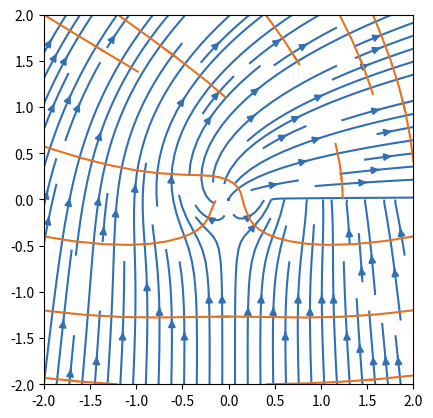

Write Python code to recreate this figure.
import matplotlib.pyplot as plt
import numpy as np

# Define important colors
TUMOrange = "#E37222"
TUMBlue = "#3070b3"

# Define helper classes to get the complex velocity of elementary flows
class WedgeFlow:

    def __init__(self, wedge_angle: float, c_factor: float, translation_x: float = 0.0, translation_y: float = 0.0) -> None:
        """Initializer for the source- and sink-flow class. Stores relevant quantities as class members.

        Args:
            wedge_angle (float): The wedge angle in degrees.
            c_factor (float): The constant C for the complex potential of the wedge flow. 
            translation_x (float, optional): The translation of the singularity in x direction. Defaults to 0.0.
            translation_y (float, optional): The translation of the singularity in y direction. Defaults to 0.0.
        """
        self.translation_x = translation_x
        self.translation_y = translation_y

        wedge_angle_radians = np.deg2rad(wedge_angle)
        self.n_factor = np.pi / wedge_angle_radians
        self.c_factor = c_factor

    def get_complex_velocity(self, z: np.array) -> np.array:
        """Returns the complex velocity of the wedge flow.

        Args:
            z (np.array): Complex numpy array containing the meshgrid of the complex variable z.

        Returns:
            np.array: The complex velocity as a complex numpy array.
        """
        z_translated = z - self.translation_x - 1.0j * self.translation_y
        r = np.absolute(z_translated)
        theta = np.arctan2(np.imag(z_translated), np.real(z_translated))
        theta = np.mod(theta, 2.0*np.pi)
        complex_velocity = self.n_factor * self.c_factor * r**(self.n_factor-1.0) * np.exp(1.0j * (self.n_factor-1.0) * theta)
        return complex_velocity


class SourceFlow:

    def __init__(self, source_strength: float, translation_x: float = 0.0, translation_y: float = 0.0) -> None:
        """Initializer for the source- and sink-flow class. Stores relevant quantities as class members.

        Args:
            source_strength (float): The strength of the sourcce flow. It is positive for source flow and negative for sink flow.
            translation_x (float, optional): The translation of the singularity in x direction. Defaults to 0.0.
            translation_y (float, optional): The translation of the singularity in y direction. Defaults to 0.0.
        """
        self.translation_x = translation_x
        self.translation_y = translation_y
        self.source_strength = source_strength
        self.factor = self.source_strength / (2.0 * np.pi)

    def get_complex_velocity(self, z: np.array) -> np.array:
        """Returns the complex velocity of the source-/sink-flow.

        Args:
            z (np.array): Complex numpy array containing the meshgrid of the complex variable z.

        Returns:
            np.array: The complex velocity as a complex numpy array.
        """
        z_translated = z - self.translation_x - 1.0j * self.translation_y
        return self.factor / z_translated
    
def get_grid_quantities(x_min: float, x_max: float, y_min: float, y_max: float, resolution_x: int, resolution_y: int):
    """Returns the meshgrid used for the calculations.

    Args:
        x_min (float): The minimum x value.
        x_max (float): The maximum x value.
        y_min (float): The minimum y value.
        y_max (float): The maximum y value.
        resolution_x (int): The number of points to discretize in x direction.
        resolution_y (int): The number of points to discretize in y direction.

    Returns:
        List[np.array]: The numpy array containing the meshgrid.
    """
    x_linspace = np.linspace(x_min, x_max, resolution_x)
    y_linspace = np.linspace(y_min, y_max, resolution_y)
    X_meshgrid, Y_meshgrid = np.meshgrid(x_linspace, y_linspace)
    Z_meshgrid = X_meshgrid + 1.0j * Y_meshgrid
    return X_meshgrid, Y_meshgrid, Z_meshgrid

x_min = -2.0
x_max = 2.0
y_min = -2.0
y_max = 2.0
resolution_per_unit_length = 50
resolution_x = ( x_max - x_min ) * resolution_per_unit_length
resolution_y = ( y_max - y_min ) * resolution_per_unit_length

X_meshgrid, Y_meshgrid, Z_meshgrid = get_grid_quantities(x_min, x_max, y_min, y_max, int(resolution_x), int(resolution_y))


v_dot = 1.5
source_strength = 4.0 / 3.0 * v_dot
a = 1.0
u_a = 1.0
wedge_angle = 270  # Wedge angle in degree
c_factor_wedge = (3.0/2.0) * (u_a * a**(1.0/3.0) - source_strength / (2.0 * np.pi * a**(2.0/3.0)) )

source = SourceFlow(source_strength, 0.0, 0.0)
wedge = WedgeFlow(wedge_angle, c_factor_wedge, 0.0, 0.0)

complex_velocity = source.get_complex_velocity(Z_meshgrid) + wedge.get_complex_velocity(Z_meshgrid)
u = np.real(complex_velocity)
v = - np.imag(complex_velocity)

fig, ax = plt.subplots()

x_linspace = np.linspace(x_min, 0.0, 21)
y_linspace = np.linspace(x_min, x_max, 20)

# Plot the streamlines.

streamline_seeds = np.stack([x_linspace, np.ones_like(x_linspace)*0.0], axis=-1)

ax.streamplot(
    X_meshgrid, Y_meshgrid, u, v,
    density=[1.0, 1.0],
    minlength=1.0, maxlength=20.0,
    broken_streamlines=False,
    start_points=streamline_seeds,
    color=TUMBlue,
)

stagnation_point_x = 0.0
stagnation_point_y = -np.power( ( a**(2.0/3.0) * v_dot ) / ( (3.0/2.0) * np.pi * u_a * a - v_dot ) , 3.0/2.0)
stagnation_streamline_seed = np.array([stagnation_point_x, stagnation_point_y]).reshape([1,2])
print(stagnation_streamline_seed)

ax.streamplot(
    X_meshgrid, Y_meshgrid, u, v,
    minlength=1.0, maxlength=20.0,
    broken_streamlines=False,
    start_points=stagnation_streamline_seed,
    color="red",
    linewidth=3.0,
)

# Plot the potential lines.

ax.streamplot(
    X_meshgrid, Y_meshgrid, -v, u,
    density=[0.2, 0.2],
    minlength=1.0, maxlength=20.0,
    broken_streamlines=False,
    arrowstyle = "-",
    color=TUMOrange,
)

ax.plot([0.0, 0.0], [y_min, 0.0], color="black", linewidth=3.0)
ax.plot([0.0, x_max], [0.0, 0.0], color="black", linewidth=3.0)

ax.set_aspect('equal', 'box')
plt.show()

plt.close()

fig, ax = plt.subplots()

# Plot the streamlines.
ax.streamplot(
    X_meshgrid, Y_meshgrid, u, v,
    density=[1.0, 1.0],
    color=TUMBlue,
)

# Plot the potential lines.
ax.streamplot(
    X_meshgrid, Y_meshgrid, -v, u,
    density=[0.2, 0.2],
    arrowstyle = "-",
    color=TUMOrange,
)

ax.set_aspect('equal', 'box')
plt.show()